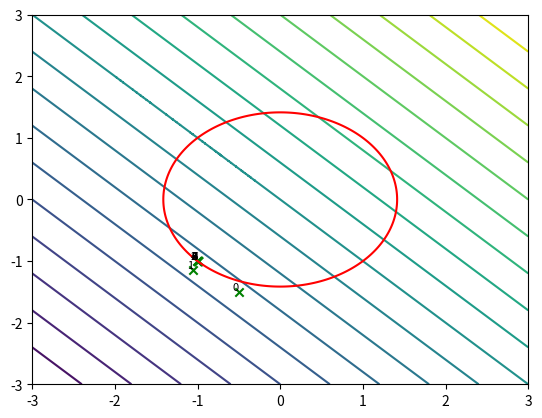

This chart was generated by the following Python code:
"""
Optimization problem:

    f: R² -> R with f(x, y) = x + y -> min(f)
    s.t. c(x, y) = 2 - x² - y² = 0

    Lagrangian is defined as L(x, y, a) = f(x, y) - a * c(x, y)

    Applied to f and c we get for our lagrangian function:
    L(x, y, a) = x + y - a * (2 - x² - y²)
 
    grad_L(x, y, a) = (1 + 2ax, 1 + 2ay, 2 - x² - y²)^t (t for transpose)
    
    (Now the Jacobian)
    grad²_L(x, y, a) = [[2a, 0, -2x],
                        [0, -2a, -2y],
                        [-2x, -2y, 0]]

Now translate this in easy python code and start newtons-method with x = 0, y = -2, a = 1.
"""
import numpy as np
from matplotlib import pyplot as plt
import time

def f(x, y):
    """
    f: R² -> R with f(x, y) = x + y
    """
    return x + y

def c(x, y):
    return 2 - x * x - y * y


def grad_L(x, y, a):
    return np.array([[1 + 2*x*a], [1 + 2*y*a], [2 - x * x - y * y]])


def Jacobian_grad_L(x, y, a):
    return np.array([[2 * a, 0 , 2 * x], [0, 2 * a, 2 * y], [-2 * x, - 2 * y, 0]])

def optimize(z_0, max_iterations: int, plot: bool):
    if plot:
        x = np.linspace(-3, 3, 400)
        y = np.linspace(-3, 3, 400)
        X, Y = np.meshgrid(x, y)
        F = f(X, Y)
        C = c(X, Y)
        plt.contour(X, Y, F, levels=20, cmap='viridis', label='Zielfunktion')
        plt.contour(X, Y, C, levels=[0], colors='red', label='Gleichheitsbeschränkung')
        current_pos = (z_0[0], z_0[1])

    for iteration in range(max_iterations): 
        F_k = grad_L(z_0[0], z_0[1], z_0[2])
        J_k = Jacobian_grad_L(z_0[0], z_0[1], z_0[2])
        solution = np.linalg.solve(J_k, -F_k)
        z_0 = np.matrix(z_0).T + solution
        z_0 = np.array(z_0).flatten()
        if plot: 
            plt.scatter(z_0[0], z_0[1], color='green', marker='x', label=f'iteration {iteration}')
            plt.text(z_0[0], z_0[1], str(iteration), color='black', fontsize=8, ha='right', va='bottom')
    if plot: 
        plt.scatter(z_0[0], z_0[1], color='green', marker='x', label='optimum') 
        plt.show() 
    return z_0


if __name__ == '__main__':
    z_0 = np.array([0, -2, 1]) # Initial guess.
    optimize(z_0, 10, True)
